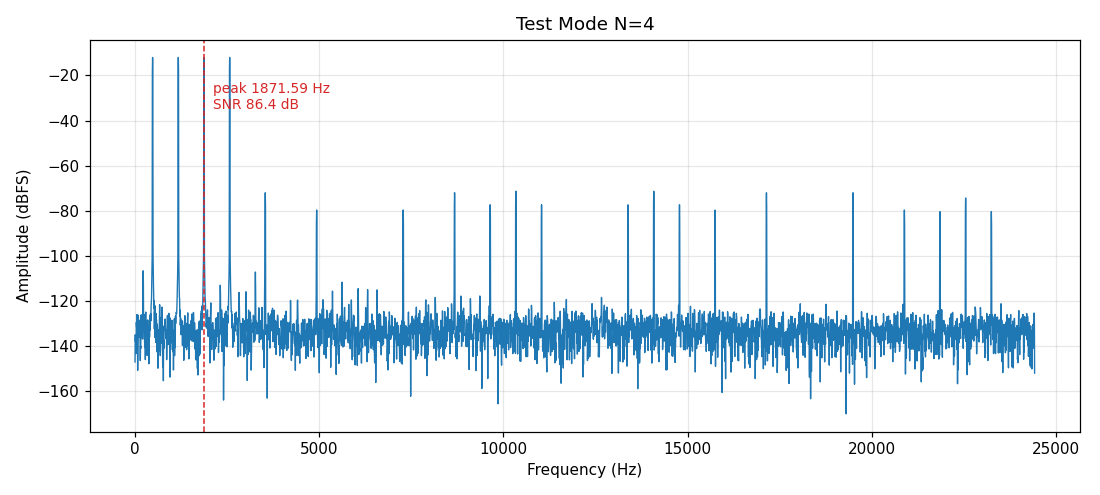

The table this chart was drawn from, first rows:
# csv_fft spectrum: fs=48828.1 window=ha…
freq_hz, amplitude, amplitude_db
0.000000, 0.001452, -147.1
5.96, 0.005833, -135
11.92, 0.004066, -138.1
17.88, 0.005055, -136.2
23.84, 0.004835, -136.6
29.8, 0.002239, -143.3
35.76, 0.01111, -129.4
41.72, 0.008573, -131.6
47.68, 0.01482, -126.9
53.64, 0.01642, -126
59.6, 0.01446, -127.1
65.57, 0.007969, -132.3
71.53, 0.0009494, -150.8
77.49, 0.003937, -138.4
83.45, 0.007979, -132.3
89.41, 0.0158, -126.3
95.37, 0.009163, -131.1
101.3, 0.006877, -133.6
107.3, 0.007448, -132.9
113.2, 0.005196, -136
119.2, 0.01217, -128.6
125.2, 0.006991, -133.4
131.1, 0.009052, -131.2
137.1, 0.004042, -138.2
143.1, 0.001564, -146.4
149, 0.003295, -140
155, 0.002909, -141
160.9, 0.01288, -128.1
166.9, 0.01617, -126.1
172.9, 0.005828, -135
178.8, 0.005541, -135.4
184.8, 0.005236, -135.9
190.7, 0.009135, -131.1
196.7, 0.01176, -128.9
202.7, 0.004686, -136.9
208.6, 0.007131, -133.2
214.6, 0.07939, -112.3
220.5, 0.1529, -106.6
226.5, 0.08158, -112.1
232.5, 0.008608, -131.6
238.4, 0.01651, -126
244.4, 0.01648, -126
250.3, 0.004795, -136.7
256.3, 0.00479, -136.7
262.3, 0.003107, -140.5
268.2, 0.006516, -134
274.2, 0.007063, -133.3
280.1, 0.001641, -146
286.1, 0.01631, -126.1
292.1, 0.01855, -124.9
298, 0.002605, -142
304, 0.005338, -135.8
309.9, 0.008916, -131.3
315.9, 0.01173, -128.9
321.9, 0.0114, -129.2
327.8, 0.002037, -144.1
333.8, 0.003181, -140.3
339.7, 0.004122, -138
345.7, 0.01246, -128.4
... 4,038 more rows
